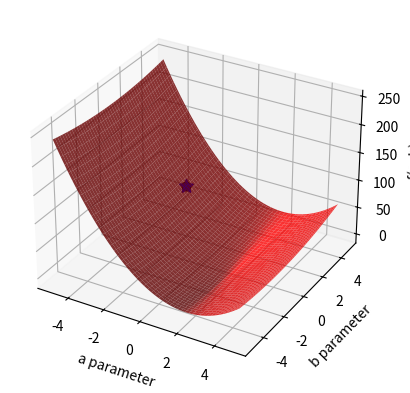

The script that saved this image:
## This is course material for Introduction to Python Scientific Programming
## Example code: gradient_descent.py
# [redacted]
##
## (c) Copyright 2020. Intelligent Racing Inc. Not permitted for commercial use

import numpy as np
import matplotlib.pyplot as plt
from mpl_toolkits import mplot3d

fig = plt.figure()

sample_count = 100
x_sample = 10*np.random.random(sample_count)-5
y_sample = 2*x_sample - 1 + np.random.normal(0, 1.0, sample_count)

# plots the parameter space
ax2 = fig.add_subplot(1,1,1, projection = '3d')

def penalty(para_a, para_b):
    global x_sample, y_sample, sample_count

    squares = (y_sample - para_a*x_sample - para_b)**2
    return 1/2/sample_count*np.sum(squares)

a_arr, b_arr = np.meshgrid(np.arange(-5, 5, 0.1), np.arange(-5, 5, 0.1) )

func_value = np.zeros(a_arr.shape)
for x in range(a_arr.shape[0]):
    for y in range(a_arr.shape[1]):
            func_value[x, y] = penalty(a_arr[x, y], b_arr[x, y])


ax2.plot_surface(a_arr, b_arr, func_value, color = 'red', alpha = 0.8)
ax2.set_xlabel('a parameter')
ax2.set_ylabel('b parameter')
ax2.set_zlabel('f(a, b)')

# Plot the gradient descent
def grad(aa):
    grad_aa = np.zeros(2)
    update_vector = (y_sample - aa[0] * x_sample - aa[1])
    grad_aa[0] = - 1/sample_count * x_sample.dot(update_vector)
    grad_aa[1] = - 1/sample_count * np.sum(update_vector)
    return grad_aa

aa = np.array([-2, 2])
delta = np.inf
epsilon = 0.001
learn_rate = 0.00001
step_count = 0
ax2.scatter(aa[0], aa[1], penalty(aa[0],aa[1]), c='b', s=100, marker='*')

# Update vector aa
while delta > epsilon:
    # Gradient Descent
    aa_next = aa - learn_rate * grad(aa)
    # Plot the animation
    ax2.plot([aa[0],aa_next[0]],[aa[1], aa_next[1]],\
        [penalty(aa[0],aa[1]), penalty(aa_next[0],aa_next[1]) ], 'ko-')
    delta = np.linalg.norm(aa - aa_next)
    aa = aa_next
    step_count +=1
    fig.canvas.draw_idle()
    plt.pause(0.1)

print('Optimal result: ', aa)
ax2.scatter(aa[0], aa[1], penalty(aa[0],aa[1]), c='b', s=100, marker='*')
print('Step Count:', step_count)
plt.show()



# slow convergence: learning rate = 0.01, fast convergence: learning rate = 0.1, divergence or oscillation: learning rate = 0.5